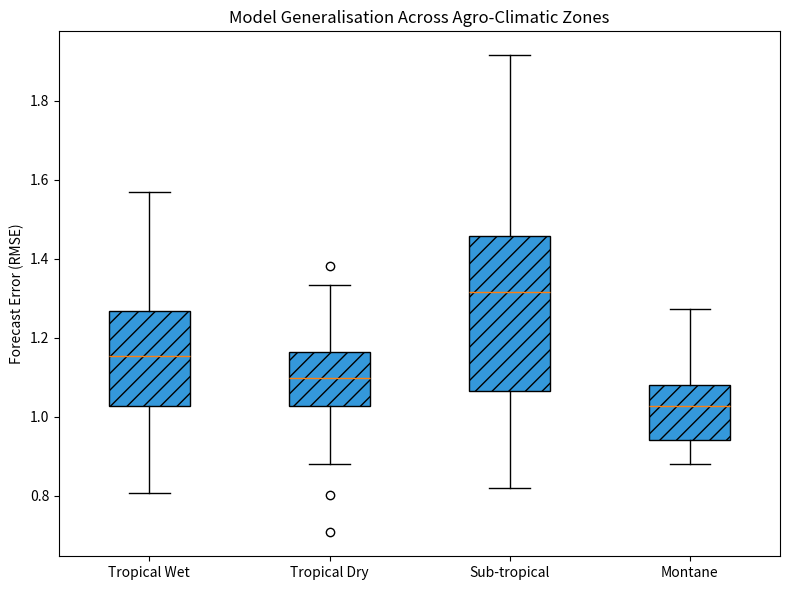

The script that saved this image:
import argparse
import numpy as np
import matplotlib.pyplot as plt
from pathlib import Path

def main():
    parser = argparse.ArgumentParser()
    parser.add_argument('--out-dir', default='reports/figures')
    args = parser.parse_args()
    
    out_dir = Path(args.out_dir)
    out_dir.mkdir(parents=True, exist_ok=True)
    
    zones = ['Tropical Wet', 'Tropical Dry', 'Sub-tropical', 'Montane']
    
    # Mock error data per zone
    np.random.seed(42)
    data = [
        np.random.normal(1.2, 0.2, 50),
        np.random.normal(1.1, 0.15, 60),
        np.random.normal(1.3, 0.25, 40),
        np.random.normal(1.0, 0.1, 30)
    ]
    
    fig, ax = plt.subplots(figsize=(8, 6))
    
    bp = ax.boxplot(data, tick_labels=zones, patch_artist=True)
    
    for patch in bp['boxes']:
        patch.set_facecolor('#3498db')
        patch.set_hatch('//')
        
    ax.set_ylabel('Forecast Error (RMSE)')
    ax.set_title('Model Generalisation Across Agro-Climatic Zones')
    
    plt.tight_layout()
    fig.savefig(out_dir / 'fig15_zone_generalisation.png', dpi=300)
    fig.savefig(out_dir / 'fig15_zone_generalisation.pdf')
    plt.close(fig)
    print(f"Saved {out_dir / 'fig15_zone_generalisation'}")

if __name__ == '__main__':
    main()
